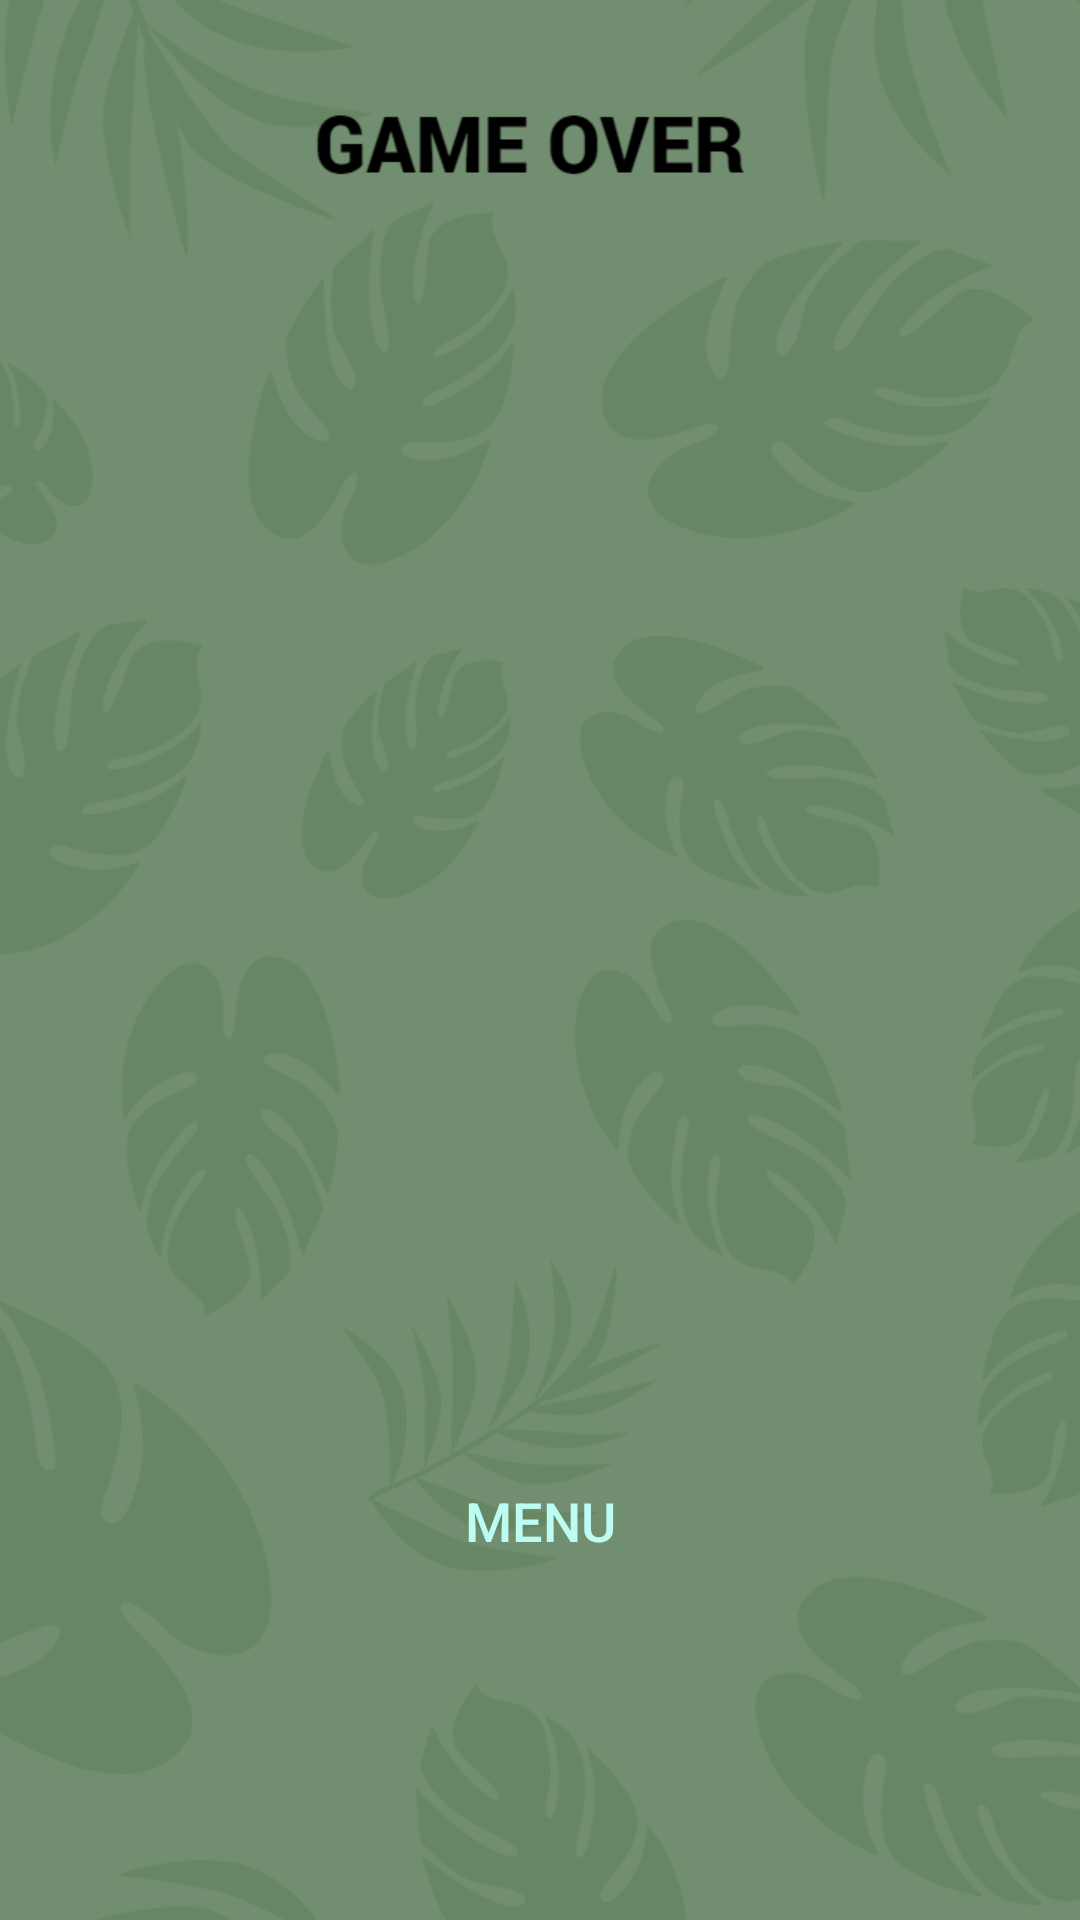

Here is an Android app screen rendered from its layout file. Give the layout XML and the strings, colors and styles it references.
<!-- AndroidManifest.xml: application theme Theme.MobileGameProgramming2021 -->
<!-- res/layout/gameover.xml -->
<?xml version="1.0" encoding="utf-8"?>
<RelativeLayout xmlns:android="http://schemas.android.com/apk/res/android"
    android:layout_width="match_parent"
    android:layout_height="match_parent"
    android:orientation="vertical"
    android:background="@drawable/gameover">

    <Button
        android:id="@+id/btn_back"
        android:layout_width="200dp"
        android:layout_height="50dp"
        android:layout_alignParentTop="true"
        android:layout_centerInParent="true"
        android:layout_marginTop="482dp"
        android:layout_marginEnd="131dp"
        android:background="@drawable/button"
        android:text="MENU"
        android:textColor="#bdfcf2"
        android:textSize="18dp" />



</RelativeLayout>
<!-- resources referenced by this layout -->
<resources>
  <!-- drawable gameover: png bitmap (drawable, 115094 bytes) -->
  <style name="Theme.MobileGameProgramming2021" parent="Theme.MaterialComponents.DayNight.DarkActionBar">
          
          <item name="colorPrimary">@color/purple_500</item>
          <item name="colorPrimaryVariant">@color/purple_700</item>
          <item name="colorOnPrimary">@color/white</item>
          
          <item name="colorSecondary">@color/teal_200</item>
          <item name="colorSecondaryVariant">@color/teal_700</item>
          <item name="colorOnSecondary">@color/black</item>
          
          <item name="android:statusBarColor" tools:targetApi="l">?attr/colorPrimaryVariant</item>
          
      </style>
  <!-- not gathered from this repository: default colours our renderer supplied (Android Studio template values) -->
  <color name="purple_500">#FF6200EE</color>
  <color name="purple_700">#FF3700B3</color>
  <color name="teal_200">#FF03DAC5</color>
  <color name="teal_700">#FF018786</color>
  <color name="black">#FF000000</color>
  <color name="white">#FFFFFFFF</color>
</resources>
